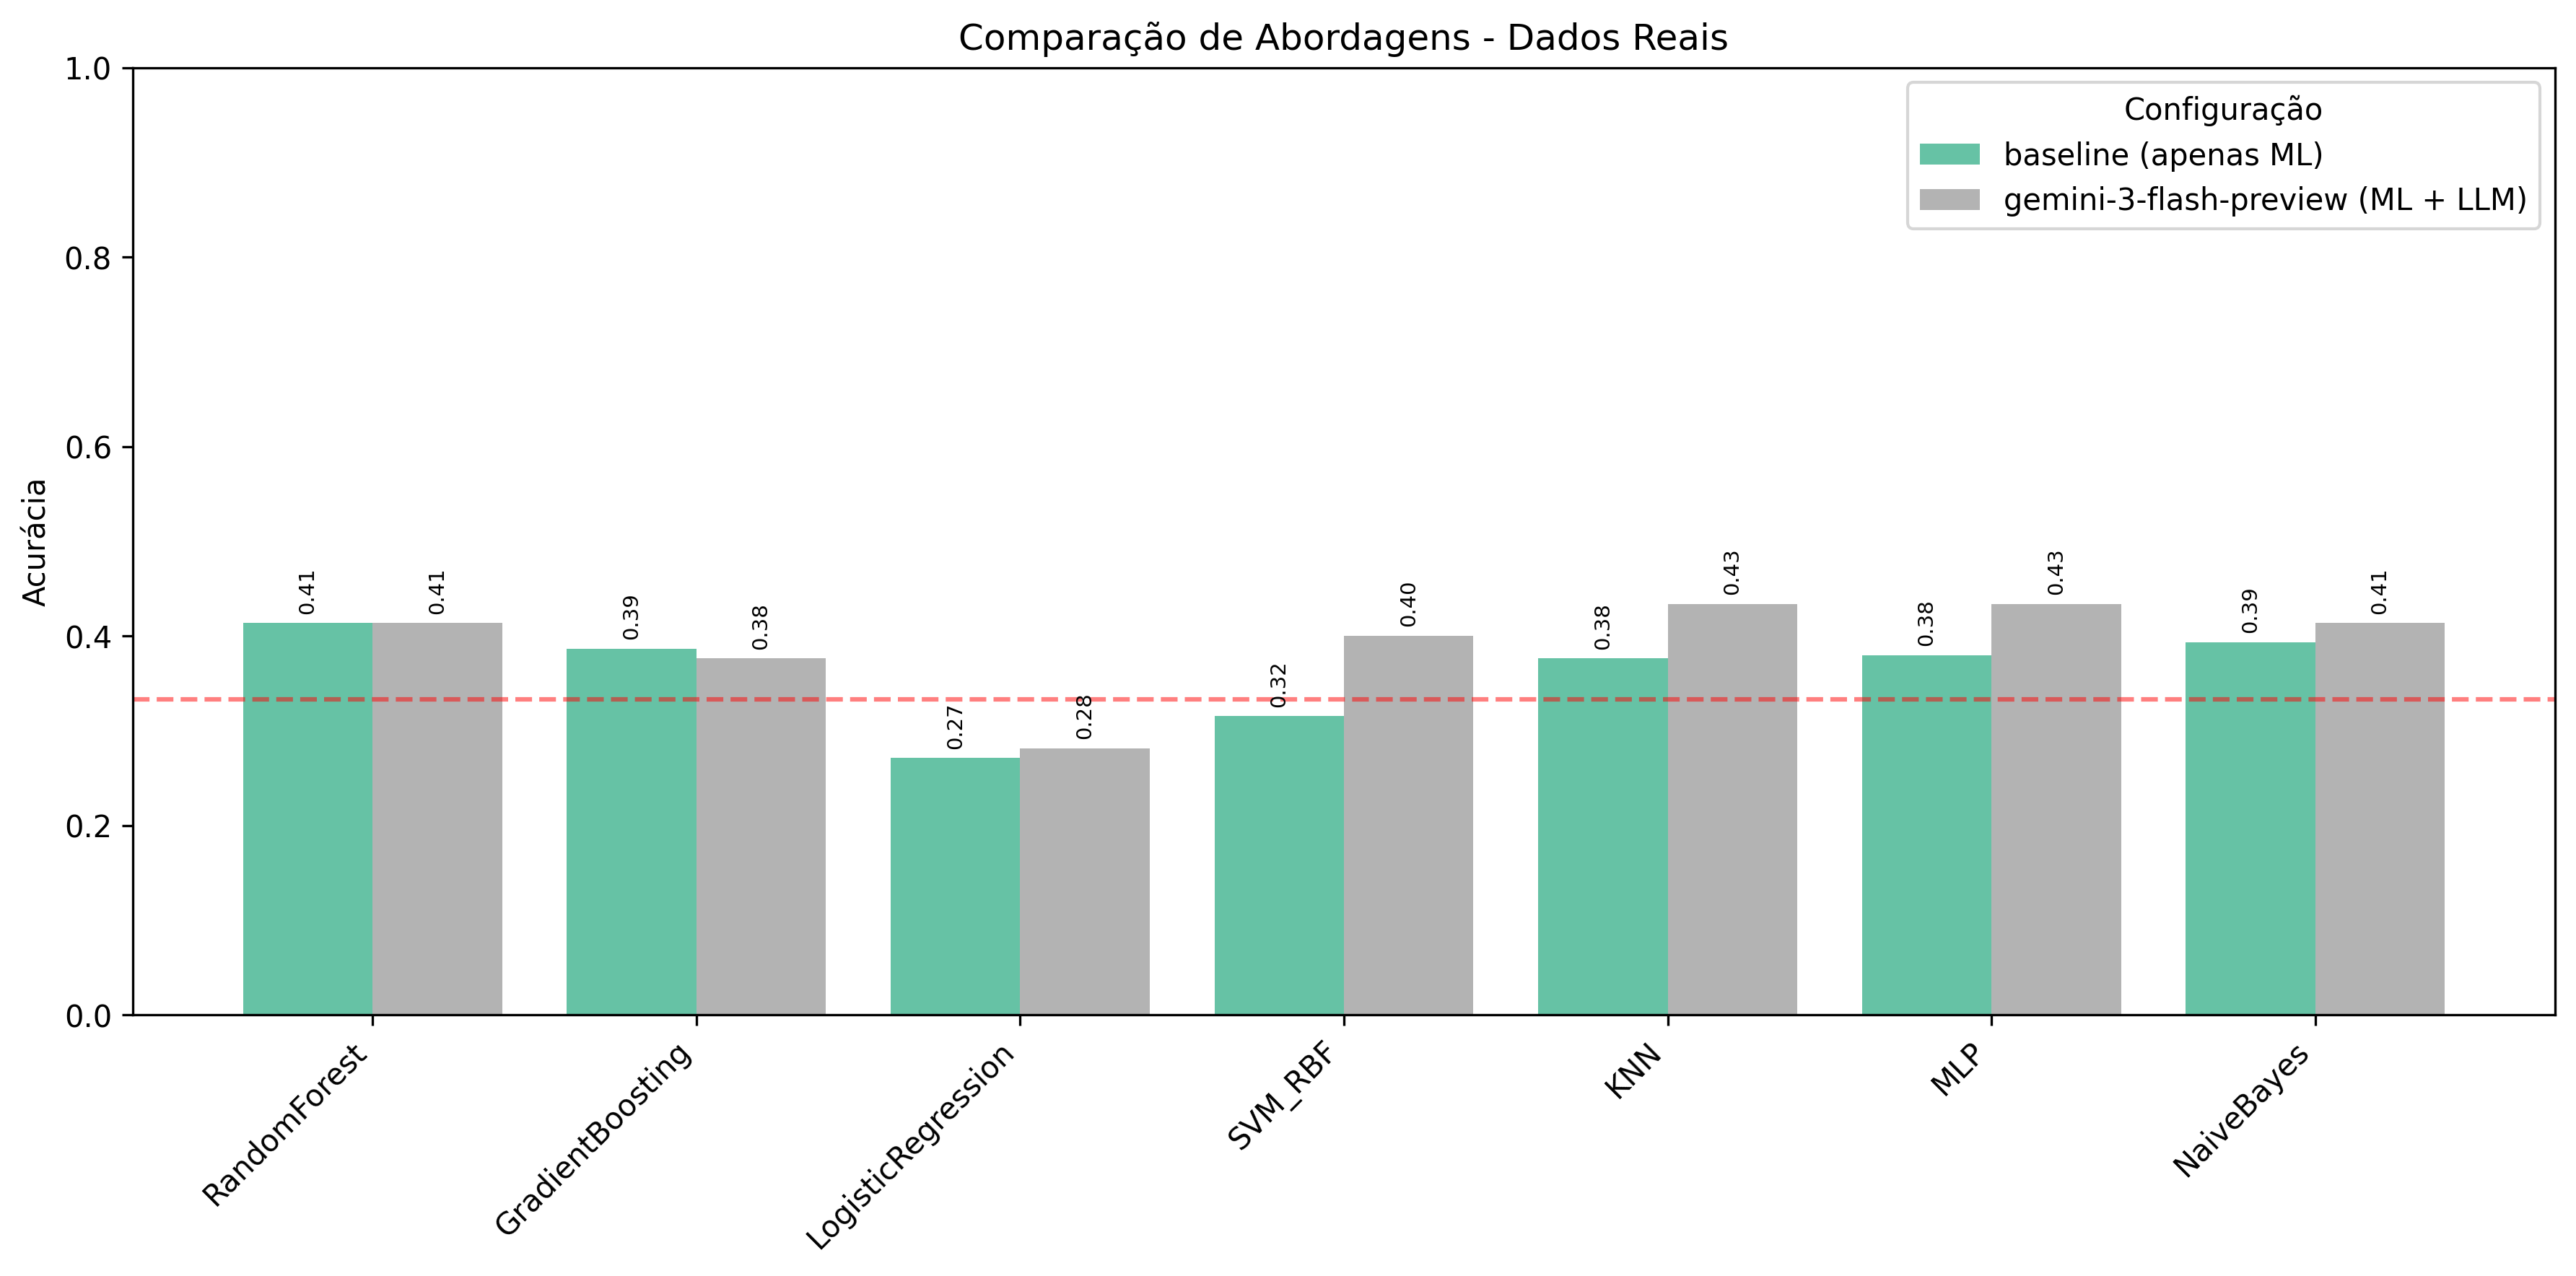

The data file committed next to this chart (first rows):
, baseline (apenas ML), gemini-3-flash-preview (ML + LLM)
RandomForest, 0.4136, 0.4136
GradientBoosting, 0.3864, 0.3763
LogisticRegression, 0.2712, 0.2814
SVM_RBF, 0.3153, 0.4
KNN, 0.3763, 0.4339
MLP, 0.3797, 0.4339
NaiveBayes, 0.3932, 0.4136
